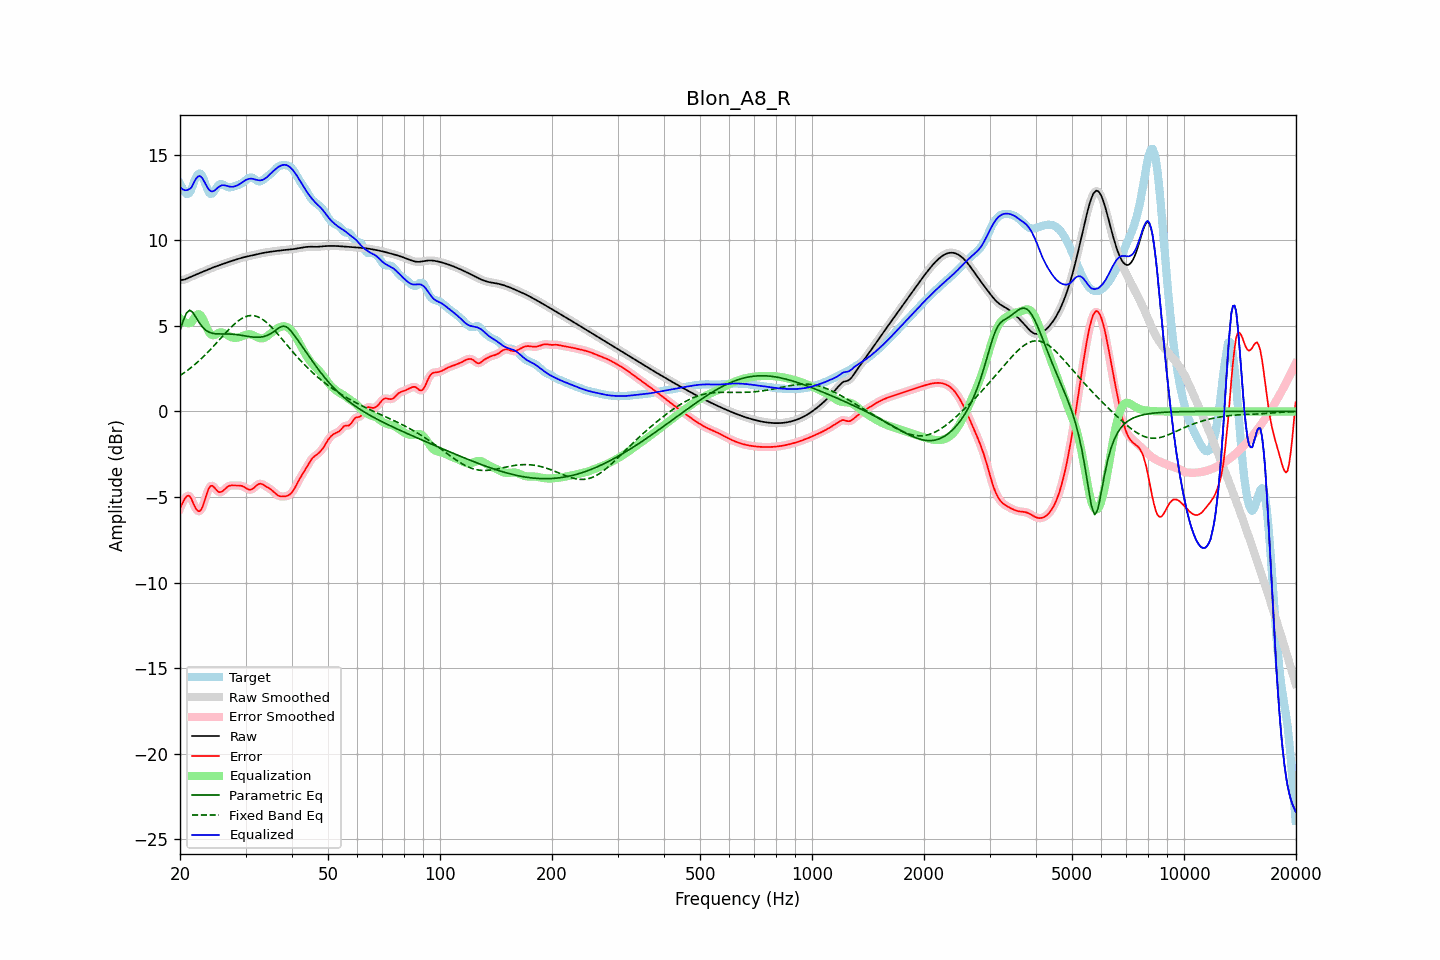

The table this chart was drawn from, first rows:
frequency, raw, error, smoothed, error_smoothed, equalization, parametric_eq, fixed_band_eq, equalized_raw, equalized_smoothed, target
20.00, 7.67, -5.65, 7.67, -5.67, 5.45, 4.72, 2.10, 13.12, 13.12, 13.32
20.20, 7.69, -5.46, 7.68, -5.44, 5.35, 5.01, 2.16, 13.04, 13.03, 13.15
20.40, 7.70, -5.28, 7.70, -5.25, 5.27, 5.30, 2.23, 12.97, 12.97, 12.98
20.61, 7.72, -5.10, 7.72, -5.10, 5.21, 5.53, 2.29, 12.93, 12.94, 12.82
20.81, 7.76, -4.97, 7.76, -4.97, 5.18, 5.75, 2.36, 12.94, 12.94, 12.73
21.02, 7.80, -4.92, 7.80, -4.92, 5.16, 5.84, 2.43, 12.96, 12.96, 12.72
21.23, 7.84, -4.95, 7.84, -4.97, 5.17, 5.92, 2.50, 13.01, 13.01, 12.79
21.44, 7.88, -5.10, 7.88, -5.11, 5.20, 5.86, 2.58, 13.08, 13.08, 12.98
21.66, 7.93, -5.31, 7.93, -5.30, 5.34, 5.79, 2.65, 13.26, 13.26, 13.23
21.87, 7.97, -5.52, 7.97, -5.51, 5.48, 5.65, 2.73, 13.45, 13.45, 13.49
22.09, 8.01, -5.69, 8.01, -5.69, 5.61, 5.50, 2.81, 13.61, 13.61, 13.70
22.31, 8.05, -5.81, 8.05, -5.80, 5.68, 5.34, 2.89, 13.73, 13.73, 13.86
22.54, 8.08, -5.84, 8.08, -5.83, 5.68, 5.19, 2.98, 13.77, 13.77, 13.92
22.76, 8.12, -5.76, 8.12, -5.75, 5.61, 5.06, 3.06, 13.73, 13.73, 13.88
22.99, 8.16, -5.58, 8.16, -5.57, 5.46, 4.93, 3.15, 13.62, 13.62, 13.74
23.22, 8.20, -5.30, 8.20, -5.31, 5.26, 4.84, 3.24, 13.46, 13.46, 13.51
23.45, 8.24, -5.00, 8.24, -5.01, 5.04, 4.75, 3.34, 13.28, 13.28, 13.25
23.69, 8.28, -4.72, 8.28, -4.72, 4.83, 4.70, 3.43, 13.11, 13.11, 13.00
23.92, 8.32, -4.49, 8.32, -4.50, 4.65, 4.64, 3.53, 12.97, 12.97, 12.81
24.16, 8.36, -4.36, 8.36, -4.37, 4.53, 4.61, 3.63, 12.89, 12.89, 12.72
24.40, 8.40, -4.34, 8.40, -4.35, 4.47, 4.58, 3.73, 12.87, 12.87, 12.74
24.65, 8.44, -4.41, 8.44, -4.41, 4.46, 4.56, 3.83, 12.89, 12.89, 12.84
24.89, 8.47, -4.52, 8.47, -4.51, 4.49, 4.54, 3.93, 12.96, 12.96, 12.99
25.14, 8.50, -4.62, 8.50, -4.62, 4.54, 4.54, 4.03, 13.04, 13.04, 13.12
25.39, 8.53, -4.71, 8.54, -4.69, 4.59, 4.53, 4.14, 13.12, 13.12, 13.25
25.65, 8.57, -4.72, 8.57, -4.72, 4.62, 4.53, 4.24, 13.19, 13.19, 13.28
25.91, 8.60, -4.69, 8.60, -4.69, 4.62, 4.53, 4.35, 13.22, 13.22, 13.29
26.16, 8.63, -4.62, 8.64, -4.62, 4.60, 4.53, 4.45, 13.23, 13.23, 13.25
26.43, 8.67, -4.53, 8.67, -4.53, 4.55, 4.53, 4.55, 13.22, 13.22, 13.20
26.69, 8.70, -4.45, 8.70, -4.45, 4.49, 4.53, 4.66, 13.19, 13.19, 13.15
26.96, 8.73, -4.38, 8.73, -4.38, 4.43, 4.53, 4.76, 13.17, 13.17, 13.11
27.23, 8.77, -4.34, 8.77, -4.34, 4.38, 4.53, 4.85, 13.15, 13.14, 13.10
27.50, 8.80, -4.32, 8.80, -4.32, 4.34, 4.52, 4.95, 13.14, 13.14, 13.12
27.77, 8.83, -4.32, 8.83, -4.32, 4.32, 4.52, 5.04, 13.14, 13.14, 13.15
28.05, 8.86, -4.33, 8.86, -4.33, 4.31, 4.51, 5.12, 13.16, 13.16, 13.18
28.33, 8.89, -4.33, 8.89, -4.33, 4.31, 4.50, 5.20, 13.19, 13.19, 13.22
28.62, 8.92, -4.33, 8.92, -4.33, 4.32, 4.48, 5.28, 13.24, 13.24, 13.25
28.90, 8.95, -4.33, 8.95, -4.33, 4.34, 4.47, 5.35, 13.29, 13.29, 13.28
29.19, 8.98, -4.35, 8.98, -4.35, 4.37, 4.46, 5.41, 13.35, 13.35, 13.32
29.48, 9.00, -4.37, 9.00, -4.37, 4.41, 4.44, 5.47, 13.41, 13.41, 13.37
29.78, 9.03, -4.42, 9.03, -4.42, 4.45, 4.42, 5.51, 13.48, 13.48, 13.45
30.08, 9.05, -4.48, 9.05, -4.48, 4.48, 4.41, 5.55, 13.53, 13.53, 13.52
30.38, 9.07, -4.53, 9.07, -4.53, 4.51, 4.39, 5.58, 13.58, 13.58, 13.60
30.68, 9.09, -4.57, 9.09, -4.57, 4.52, 4.38, 5.60, 13.61, 13.61, 13.66
30.99, 9.11, -4.57, 9.11, -4.57, 4.51, 4.37, 5.61, 13.61, 13.61, 13.68
31.30, 9.13, -4.54, 9.13, -4.53, 4.48, 4.35, 5.61, 13.61, 13.61, 13.66
31.61, 9.15, -4.47, 9.15, -4.46, 4.44, 4.35, 5.60, 13.59, 13.59, 13.62
31.93, 9.17, -4.38, 9.17, -4.38, 4.39, 4.34, 5.58, 13.56, 13.56, 13.55
32.24, 9.19, -4.30, 9.19, -4.30, 4.34, 4.34, 5.55, 13.53, 13.53, 13.49
32.57, 9.22, -4.24, 9.22, -4.25, 4.30, 4.34, 5.51, 13.52, 13.52, 13.45
32.89, 9.24, -4.22, 9.24, -4.23, 4.28, 4.35, 5.46, 13.52, 13.52, 13.46
33.22, 9.26, -4.25, 9.26, -4.25, 4.27, 4.36, 5.41, 13.53, 13.53, 13.51
33.55, 9.28, -4.29, 9.28, -4.29, 4.29, 4.38, 5.34, 13.57, 13.57, 13.57
33.89, 9.29, -4.35, 9.29, -4.35, 4.33, 4.41, 5.27, 13.62, 13.62, 13.65
34.23, 9.31, -4.41, 9.31, -4.41, 4.39, 4.44, 5.19, 13.70, 13.70, 13.72
34.57, 9.32, -4.47, 9.32, -4.47, 4.46, 4.48, 5.11, 13.78, 13.78, 13.79
34.92, 9.34, -4.52, 9.34, -4.53, 4.54, 4.53, 5.02, 13.87, 13.87, 13.86
35.27, 9.35, -4.59, 9.35, -4.60, 4.61, 4.59, 4.92, 13.96, 13.96, 13.94
35.62, 9.36, -4.67, 9.36, -4.68, 4.69, 4.65, 4.82, 14.05, 14.05, 14.04
35.97, 9.37, -4.76, 9.37, -4.76, 4.76, 4.72, 4.72, 14.14, 14.14, 14.14
... 635 more rows
